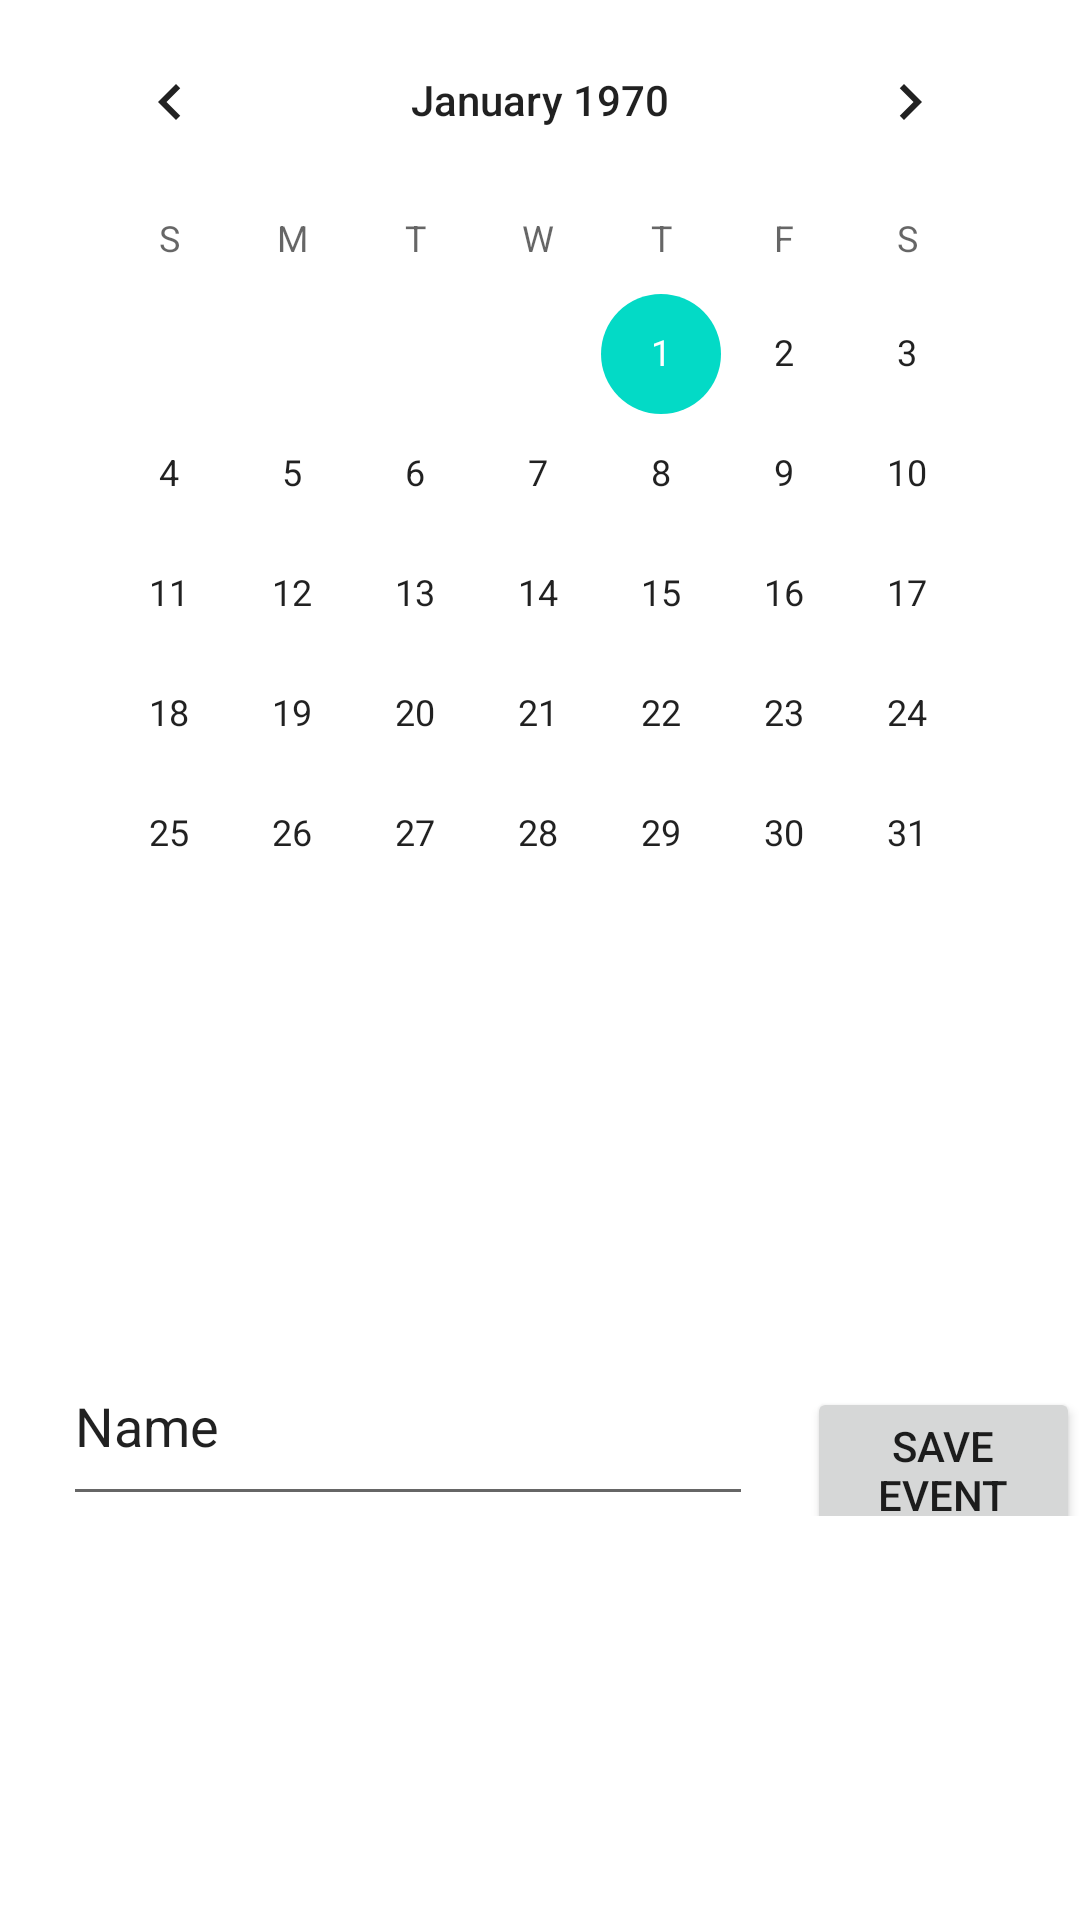

Reconstruct the res/layout file that produces this screen, plus the resources it refers to.
<!-- AndroidManifest.xml: application theme Theme.DailyDoseTheme -->
<!-- res/layout/activity_ddadd_event.xml -->
<?xml version="1.0" encoding="utf-8"?>
<androidx.constraintlayout.widget.ConstraintLayout
    xmlns:android="http://schemas.android.com/apk/res/android"
    xmlns:app="http://schemas.android.com/apk/res-auto"
    xmlns:tools="http://schemas.android.com/tools"
    android:layout_width="match_parent"
    android:layout_height="match_parent"
    tools:context=".DDAddEvent">

    <CalendarView
        android:id="@+id/calendarView"
        android:layout_width="328dp"
        android:layout_height="292dp"

        app:layout_constraintEnd_toEndOf="parent"
        app:layout_constraintStart_toStartOf="parent"
        app:layout_constraintTop_toTopOf="parent" />

    <LinearLayout
        android:layout_width="wrap_content"
        android:layout_height="wrap_content"
        app:layout_constraintBottom_toBottomOf="parent"
        app:layout_constraintEnd_toEndOf="parent"
        app:layout_constraintStart_toStartOf="parent"
        app:layout_constraintTop_toBottomOf="@+id/calendarView"
        app:layout_constraintVertical_bias="0.498">

        <EditText
            android:id="@+id/editText"
            android:layout_width="230dp"
            android:layout_height="63dp"
            android:layout_marginStart="21dp"
            android:layout_marginTop="17dp"
            android:ems="10"
            android:inputType="textPersonName"
            android:text="Name"
            app:layout_constraintStart_toStartOf="parent"
            app:layout_constraintTop_toBottomOf="@+id/calendarView" />

        <Button
            android:id="@+id/button"
            android:layout_width="wrap_content"
            android:layout_height="wrap_content"
            android:layout_marginStart="18dp"
            android:layout_marginTop="22dp"
            android:onClick="buttonSaveEvent"
            android:text="Save Event"
            app:layout_constraintStart_toEndOf="@+id/editText"
            app:layout_constraintTop_toBottomOf="@+id/calendarView" />
    </LinearLayout>

</androidx.constraintlayout.widget.ConstraintLayout>
<!-- resources referenced by this layout -->
<resources>
  <style name="Theme.DailyDoseTheme" parent="Theme.MaterialComponents.DayNight.DarkActionBar" />
</resources>
